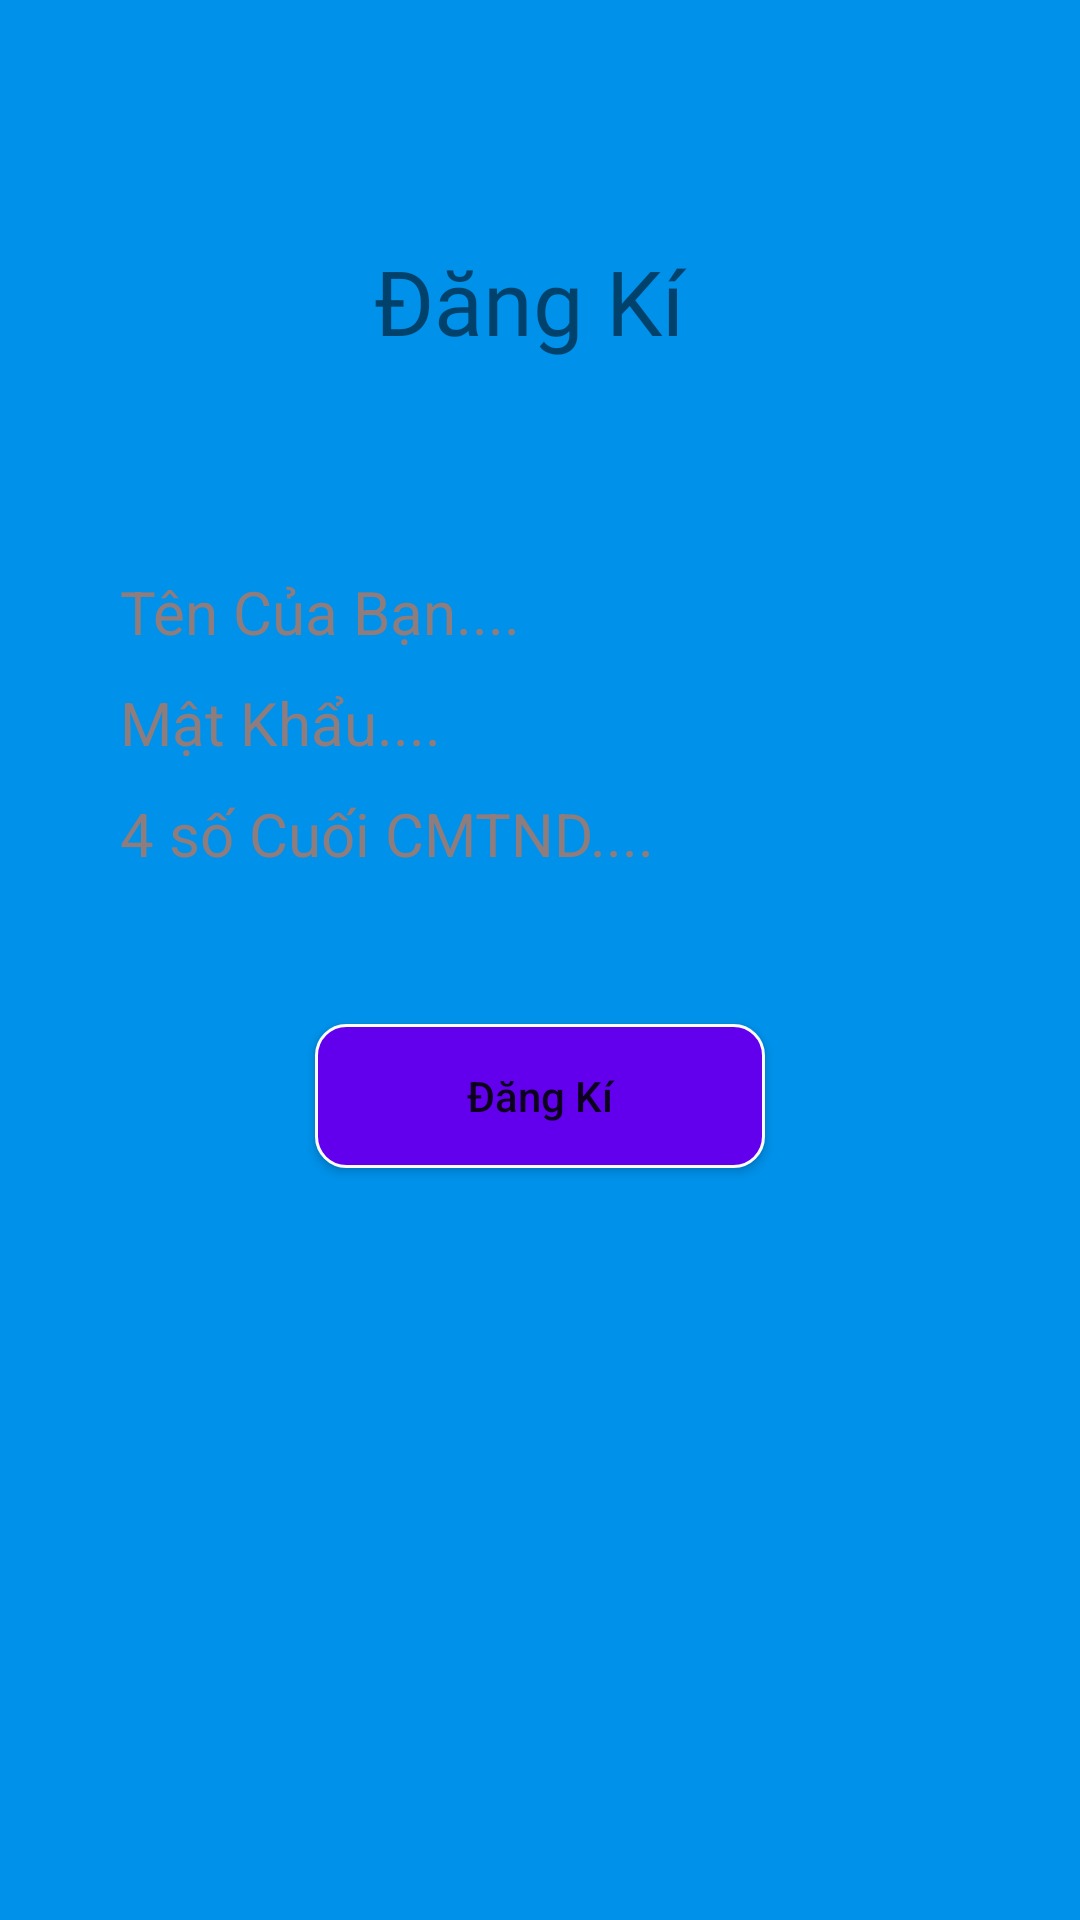

Reconstruct the res/layout file that produces this screen, plus the resources it refers to.
<!-- AndroidManifest.xml: activity theme Theme.CongnghephanmemBTL.NoActionBar -->
<!-- res/layout/activity_dang_ki.xml -->
<?xml version="1.0" encoding="utf-8"?>

<LinearLayout xmlns:android="http://schemas.android.com/apk/res/android"
    xmlns:app="http://schemas.android.com/apk/res-auto"
    xmlns:tools="http://schemas.android.com/tools"
    android:layout_width="match_parent"
    android:layout_height="match_parent"
    android:orientation="vertical"
    tools:context=".DangKiActivity"
    android:background="#0091EA">

    <TextView
        android:layout_width="match_parent"
        android:layout_height="wrap_content"
        android:layout_marginTop="60dp"
        android:fontFamily="@font/alfa_slab_one"
        android:gravity="center"
        android:padding="20dp"
        android:text="Đăng Kí "
        android:textSize="30dp" />
    <LinearLayout
        android:layout_marginTop="50dp"
        android:layout_width="match_parent"
        android:layout_height="wrap_content"
        android:orientation="vertical">
        <EditText
            android:background="@drawable/custom_edt"
            android:id="@+id/edt_tendk"
            android:layout_gravity="center"
            android:layout_width="280dp"
            android:layout_height="wrap_content"
            android:hint="Tên Của Bạn...."
            android:textSize="20dp"
            android:textColorHint="#8F7C7C"/>
        <EditText
            android:background="@drawable/custom_edt"
            android:id="@+id/edt_mkdk"
            android:layout_marginTop="10dp"
            android:layout_gravity="center"
            android:layout_width="280dp"
            android:layout_height="wrap_content"
            android:hint="Mật Khẩu...."
            android:textSize="20dp"
            android:textColorHint="#8F7C7C"/>
        <EditText
            android:background="@drawable/custom_edt"
            android:id="@+id/edt_id"
            android:layout_marginTop="10dp"
            android:layout_gravity="center"
            android:layout_width="280dp"
            android:layout_height="wrap_content"
            android:hint="4 số Cuối CMTND...."
            android:inputType="number"
            android:textSize="20dp"
            android:textColorHint="#8F7C7C"/>
    </LinearLayout>

    <Button
        android:background="@drawable/custom_button"
        android:id="@+id/btn_dangki"
        android:layout_marginTop="50dp"
        android:layout_gravity="center"
        android:layout_width="150dp"
        android:layout_height="wrap_content"
        android:text="Đăng Kí"
        android:inputType="number"/>





</LinearLayout>
<!-- resources referenced by this layout -->
<resources>
  <!-- drawable custom_button (drawable) -->
  <?xml version="1.0" encoding="utf-8"?>
  <shape xmlns:android="http://schemas.android.com/apk/res/android"
      android:shape="rectangle">
  
      <solid android:color="#FF6200EE"></solid>
      <corners android:radius="10dp"></corners>
      <stroke android:color="#FDFEFF"
          android:width="1dp"/>
  </shape>
  <style name="Theme.CongnghephanmemBTL.NoActionBar">
          <item name="windowActionBar">false</item>
          <item name="windowNoTitle">true</item>
      </style>
</resources>
